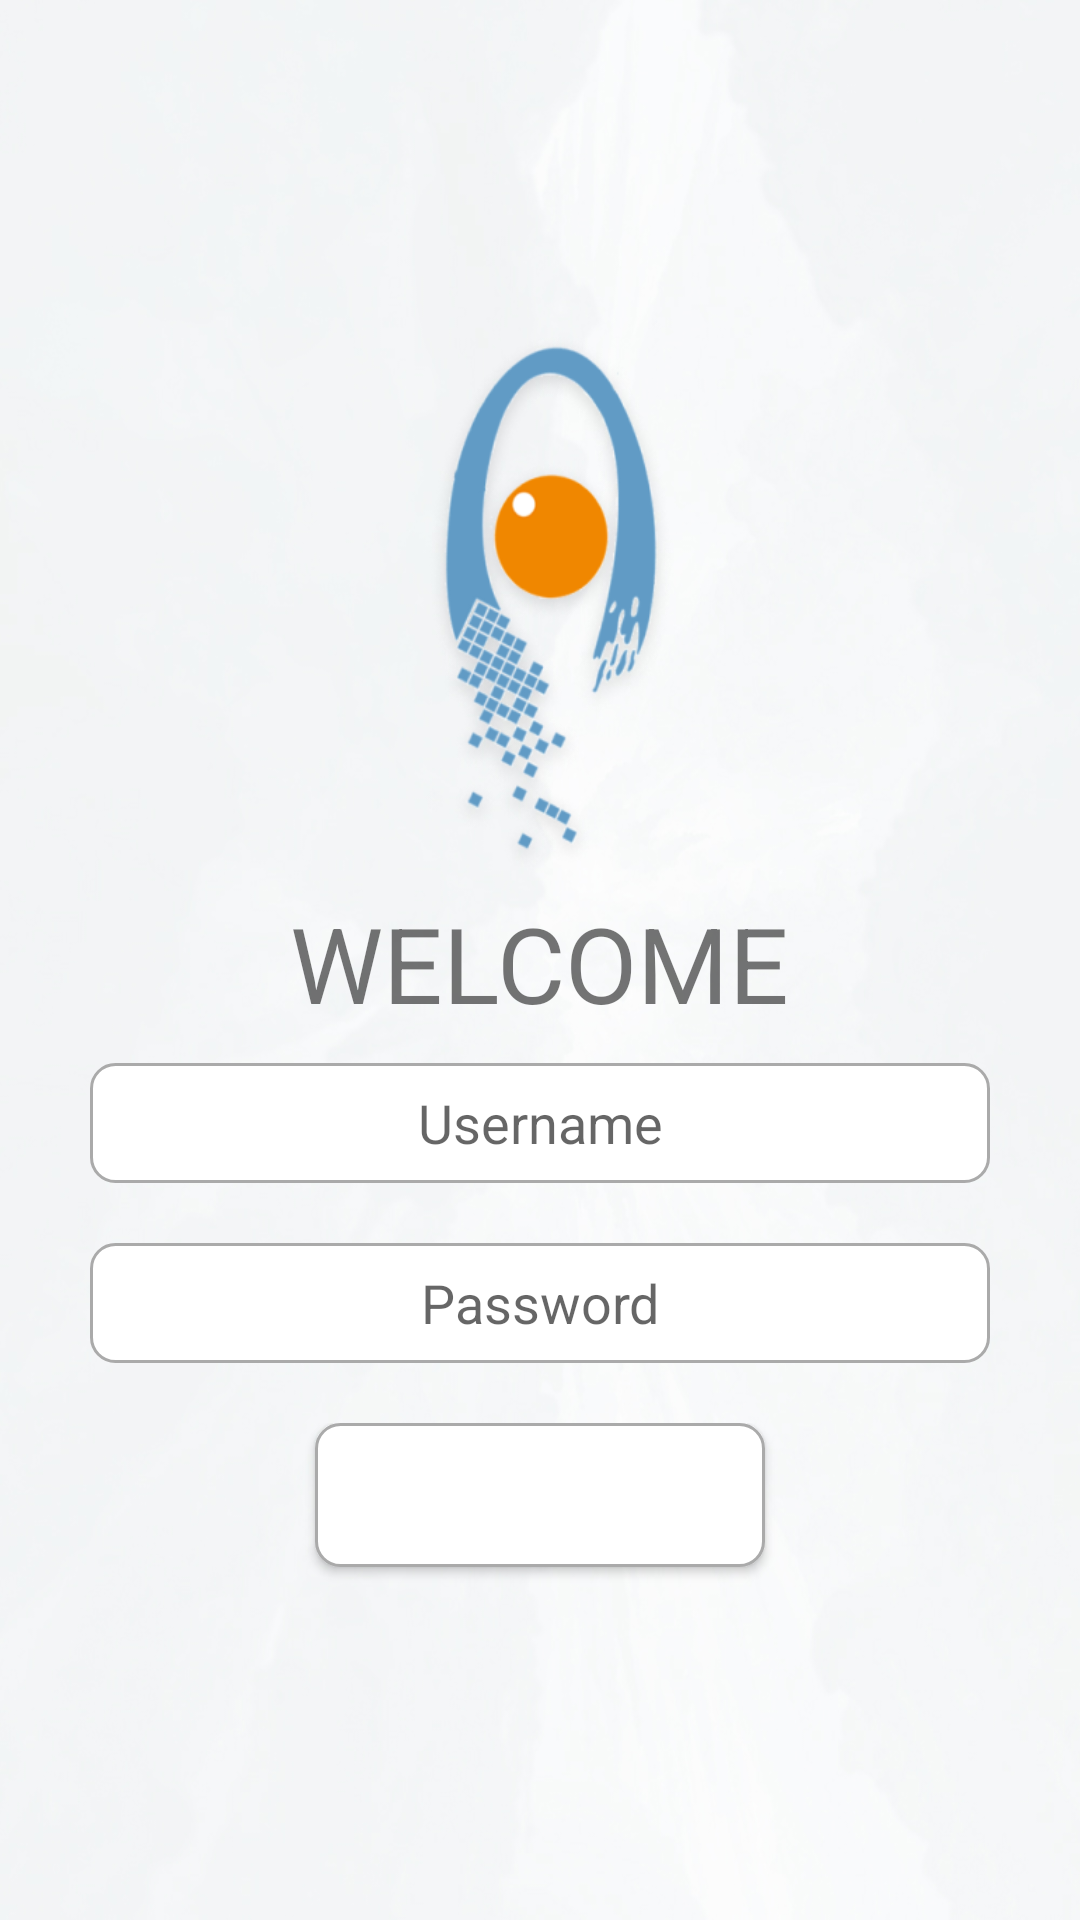

Android layout source for this screen:
<!-- AndroidManifest.xml: application theme Blue -->
<!-- res/layout/activity_main.xml -->
<?xml version="1.0" encoding="utf-8"?>
<RelativeLayout xmlns:android="http://schemas.android.com/apk/res/android"
    xmlns:app="http://schemas.android.com/apk/res-auto"
    xmlns:tools="http://schemas.android.com/tools"
    android:layout_width="match_parent"
    android:layout_height="match_parent"
    tools:context=".MainActivity"
    android:background="@drawable/background">

    <LinearLayout
        android:layout_width="match_parent"
        android:layout_height="wrap_content"
        android:layout_centerInParent="true"
        android:orientation="vertical">

        <RelativeLayout
            android:layout_width="200dp"
            android:layout_height="200dp"
            android:layout_gravity="center"
            android:background="@drawable/logo">

        </RelativeLayout>

        <RelativeLayout
            android:layout_width="match_parent"
            android:layout_height="wrap_content"
            android:layout_marginBottom="10dp">

            <TextView
                android:layout_width="wrap_content"
                android:layout_height="wrap_content"
                android:text="WELCOME"
                android:layout_centerHorizontal="true"
                android:textSize="35dp"/>

        </RelativeLayout>

        <RelativeLayout
            android:layout_width="match_parent"
            android:layout_height="wrap_content"
            android:layout_marginBottom="10dp">

            <EditText
                android:id="@+id/etUsername"
                android:hint="Username"
                style="@style/boxShape"
                android:layout_width="300dp"
                android:layout_height="40dp">
            </EditText>
        </RelativeLayout>

        <RelativeLayout
            android:layout_width="match_parent"
            android:layout_height="wrap_content"
            android:layout_marginBottom="10dp">

            <EditText
                android:id="@+id/etPassword"
                android:inputType="textPassword"
                android:hint="Password"
                style="@style/boxShape"
                android:layout_width="300dp"
                android:layout_height="40dp">
            </EditText>
        </RelativeLayout>

        <RelativeLayout
            android:layout_width="match_parent"
            android:layout_height="wrap_content"
            android:layout_marginBottom="10dp">

            <Button
                android:id="@+id/btnLogin"
                android:layout_width="150dp"
                android:layout_height="wrap_content"
                style="@style/boxShape"
                android:text="LOGIN"
                android:textColor="@color/white">
            </Button>

        </RelativeLayout>
    </LinearLayout>
</RelativeLayout>
<!-- resources referenced by this layout -->
<resources>
  <!-- drawable background: jpg bitmap (drawable-v24, 107014 bytes) -->
  <!-- drawable logo: png bitmap (drawable, 57969 bytes) -->
  <style name="boxShape">
          <item name="android:layout_centerHorizontal">true</item>
          <item name="android:textAlignment">center</item>
          <item name="android:background">@drawable/custom_input</item>
          <item name="android:layout_marginBottom">10dp</item>
      </style>
  <style name="Blue" parent="Theme.BlueJackGames">
          
          <item name="colorPrimary">#619BC5</item>
          <item name="colorPrimaryVariant">#02A7F0</item>
          <item name="colorOnPrimary">@color/black</item>
      </style>
  <!-- drawable custom_input (drawable) -->
  <?xml version="1.0" encoding="utf-8"?>
  <selector xmlns:android="http://schemas.android.com/apk/res/android">
      <item android:state_enabled="true">
          <shape android:shape="rectangle">
              <solid android:color="@color/white"/>
              <corners android:radius="8dp"/>
              <stroke android:color="@android:color/darker_gray" android:width="1dp"/>
          </shape>
      </item>
  </selector>
  <style name="Theme.BlueJackGames" parent="Theme.MaterialComponents.DayNight.DarkActionBar">
          
          <item name="colorPrimary">@color/purple_500</item>
          <item name="colorPrimaryVariant">@color/purple_700</item>
          <item name="colorOnPrimary">@color/white</item>
          
          <item name="colorSecondary">@color/teal_200</item>
          <item name="colorSecondaryVariant">@color/teal_700</item>
          <item name="colorOnSecondary">@color/black</item>
          
          <item name="android:statusBarColor" tools:targetApi="l">?attr/colorPrimaryVariant</item>
          
      </style>
  <!-- not gathered from this repository: default colours our renderer supplied (Android Studio template values) -->
  <color name="purple_500">#FF6200EE</color>
  <color name="purple_700">#FF3700B3</color>
  <color name="teal_200">#FF03DAC5</color>
  <color name="teal_700">#FF018786</color>
  <color name="black">#FF000000</color>
  <color name="white">#FFFFFFFF</color>
</resources>
